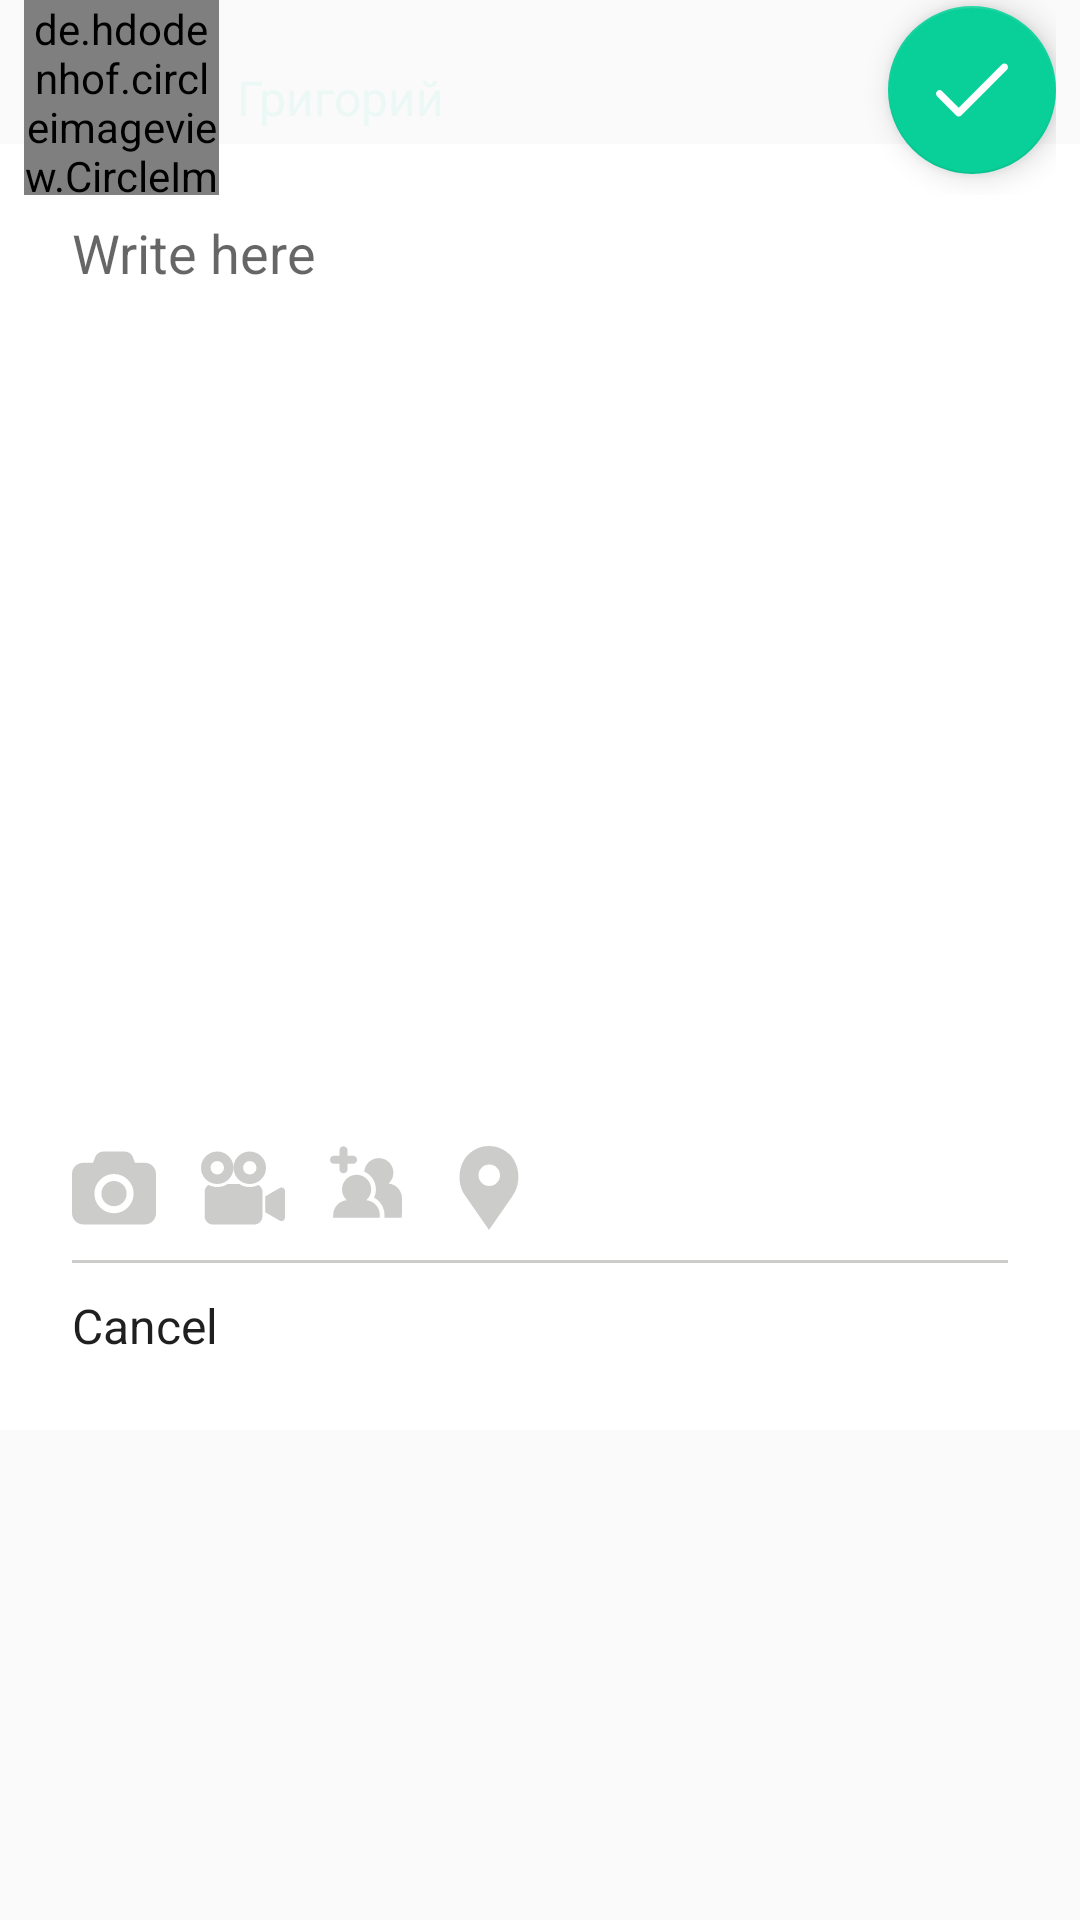

Produce the Android XML layout that renders to this screen, including the resource entries it uses.
<!-- AndroidManifest.xml: application theme AppTheme -->
<!-- res/layout/fr_create_post.xml -->
<?xml version="1.0" encoding="utf-8"?>

<RelativeLayout xmlns:android="http://schemas.android.com/apk/res/android"
    xmlns:app="http://schemas.android.com/apk/res-auto"
    xmlns:tools="http://schemas.android.com/tools"
    android:layout_width="match_parent"
    android:layout_height="wrap_content"
    tools:context=".fragment.Fr_CreatePost">


    <LinearLayout
        android:layout_width="match_parent"
        android:layout_height="wrap_content"
        android:layout_marginTop="48dp"
        android:background="@android:color/white"
        android:orientation="vertical"
        android:padding="24dp">

        <EditText
            android:layout_width="match_parent"
            android:layout_height="220dp"
            android:background="@android:color/transparent"
            android:gravity="left"
            android:hint="Write here" />

        <RelativeLayout
            android:layout_width="match_parent"
            android:layout_height="80dp"
            android:layout_marginBottom="5dp">

            <RelativeLayout
                android:layout_width="80dp"
                android:layout_height="80dp"
                android:layout_centerInParent="true">

                <ImageView
                    android:layout_width="match_parent"
                    android:layout_height="match_parent"
                    android:scaleType="fitXY"
                    android:src="@drawable/post4" />

                <ImageView
                    android:layout_width="wrap_content"
                    android:layout_height="wrap_content"
                    android:layout_centerInParent="true"
                    android:layout_margin="5dp"
                    app:srcCompat="@drawable/ic_cancel" />

            </RelativeLayout>


        </RelativeLayout>

        <LinearLayout
            android:layout_width="match_parent"
            android:layout_height="wrap_content"
            android:layout_marginTop="5dp"
            android:orientation="horizontal">

            <ImageButton
                android:layout_width="wrap_content"
                android:layout_height="wrap_content"
                android:layout_marginEnd="15dp"
                android:layout_marginRight="15dp"
                android:background="@android:color/transparent"
                app:srcCompat="@drawable/ic_photo" />

            <ImageButton
                android:layout_width="wrap_content"
                android:layout_height="wrap_content"
                android:layout_marginEnd="15dp"
                android:layout_marginRight="15dp"
                android:background="@android:color/transparent"
                app:srcCompat="@drawable/ic_video_camera" />

            <ImageButton
                android:layout_width="wrap_content"
                android:layout_height="wrap_content"
                android:layout_marginEnd="15dp"
                android:layout_marginRight="15dp"
                android:background="@android:color/transparent"
                app:srcCompat="@drawable/ic_add_friend" />

            <ImageButton
                android:layout_width="wrap_content"
                android:layout_height="wrap_content"
                android:background="@android:color/transparent"
                app:srcCompat="@drawable/ic_placeholder" />


        </LinearLayout>

        <View
            android:layout_width="match_parent"
            android:layout_height="1dp"
            android:layout_marginTop="10dp"
            android:background="#cccccb" />


        <TextView
            android:layout_width="wrap_content"
            android:layout_height="wrap_content"
            android:layout_marginTop="10dp"
            android:text="Cancel"
            android:textColor="@color/notmalTextColor"
            android:textSize="16sp" />


    </LinearLayout>


    <RelativeLayout
        android:layout_width="match_parent"
        android:layout_height="wrap_content"
        android:layout_marginLeft="8dp"
        android:layout_marginRight="8dp">

        <com.google.android.material.floatingactionbutton.FloatingActionButton
            android:layout_width="wrap_content"
            android:layout_height="wrap_content"
            android:layout_alignParentEnd="true"
            android:layout_alignParentRight="true"
            android:layout_marginTop="2dp"
            app:srcCompat="@drawable/ic_checkmark_white" />


        <de.hdodenhof.circleimageview.CircleImageView
            android:id="@+id/profileImage"
            android:layout_width="65dp"
            android:layout_height="65dp"
            android:src="@drawable/profile" />

        <TextView
            android:layout_width="wrap_content"
            android:layout_height="wrap_content"
            android:layout_centerVertical="true"
            android:layout_marginStart="6dp"
            android:layout_marginLeft="6dp"
            android:layout_toEndOf="@+id/profileImage"
            android:layout_toRightOf="@+id/profileImage"
            android:text="Григорий"
            android:textColor="@color/text_white"
            android:textSize="16sp" />


    </RelativeLayout>


</RelativeLayout>
<!-- resources referenced by this layout -->
<resources>
  <color name="notmalTextColor">#1f1f1f</color>
  <color name="text_white">#ebf8f5</color>
  <!-- drawable ic_cancel (drawable) -->
  <vector xmlns:android="http://schemas.android.com/apk/res/android"
      android:width="25dp"
      android:height="25dp"
      android:viewportWidth="348.333"
      android:viewportHeight="348.334">
      <path
          android:fillColor="#fff"
          android:pathData="M336.559,68.611L231.016,174.165l105.543,105.549c15.699,15.705 15.699,41.145 0,56.85c-7.844,7.844 -18.128,11.769 -28.407,11.769c-10.296,0 -20.581,-3.919 -28.419,-11.769L174.167,231.003L68.609,336.563c-7.843,7.844 -18.128,11.769 -28.416,11.769c-10.285,0 -20.563,-3.919 -28.413,-11.769c-15.699,-15.698 -15.699,-41.139 0,-56.85l105.54,-105.549L11.774,68.611c-15.699,-15.699 -15.699,-41.145 0,-56.844c15.696,-15.687 41.127,-15.687 56.829,0l105.563,105.554L279.721,11.767c15.705,-15.687 41.139,-15.687 56.832,0C352.258,27.466 352.258,52.912 336.559,68.611z" />
  </vector>
  <!-- drawable ic_checkmark_white (drawable) -->
  <vector xmlns:android="http://schemas.android.com/apk/res/android"
      android:width="18dp"
      android:height="18dp"
      android:viewportWidth="512"
      android:viewportHeight="512">
      <path
          android:fillColor="#fff"
          android:pathData="M504.502,75.496c-9.997,-9.998 -26.205,-9.998 -36.204,0L161.594,382.203L43.702,264.311c-9.997,-9.998 -26.205,-9.997 -36.204,0c-9.998,9.997 -9.998,26.205 0,36.203l135.994,135.992c9.994,9.997 26.214,9.99 36.204,0L504.502,111.7C514.5,101.703 514.499,85.494 504.502,75.496z"/>
  </vector>
  <!-- drawable ic_placeholder (drawable) -->
  <vector xmlns:android="http://schemas.android.com/apk/res/android"
      android:width="28dp"
      android:height="28dp"
      android:viewportWidth="54.757"
      android:viewportHeight="54.757">
      <path
          android:fillColor="#cccccb"
          android:pathData="M40.94,5.617C37.318,1.995 32.502,0 27.38,0c-5.123,0 -9.938,1.995 -13.56,5.617c-6.703,6.702 -7.536,19.312 -1.804,26.952L27.38,54.757L42.721,32.6C48.476,24.929 47.643,12.319 40.94,5.617zM27.557,26c-3.859,0 -7,-3.141 -7,-7s3.141,-7 7,-7s7,3.141 7,7S31.416,26 27.557,26z" />
  </vector>
  <!-- drawable profile (drawable) -->
  <?xml version="1.0" encoding="utf-8"?>
  
  <shape xmlns:android="http://schemas.android.com/apk/res/android"
      android:shape="oval">
      <gradient
          android:endColor="#f21b54"
          android:gradientRadius="200%p"
          android:startColor="#f69640"
          android:type="radial" />
      <size
          android:width="24dp"
          android:height="24dp" />
  
  </shape>
  <style name="AppTheme" parent="Theme.AppCompat.Light.DarkActionBar">
          
          <item name="colorPrimary">@color/colorPrimary</item>
          <item name="colorPrimaryDark">@color/colorPrimaryDark</item>
          <item name="colorAccent">@color/colorAccent</item>
      </style>
  <color name="colorPrimary">#f3776b</color>
  <color name="colorPrimaryDark">#5c2c2c</color>
  <color name="colorAccent">#09d099</color>
</resources>
